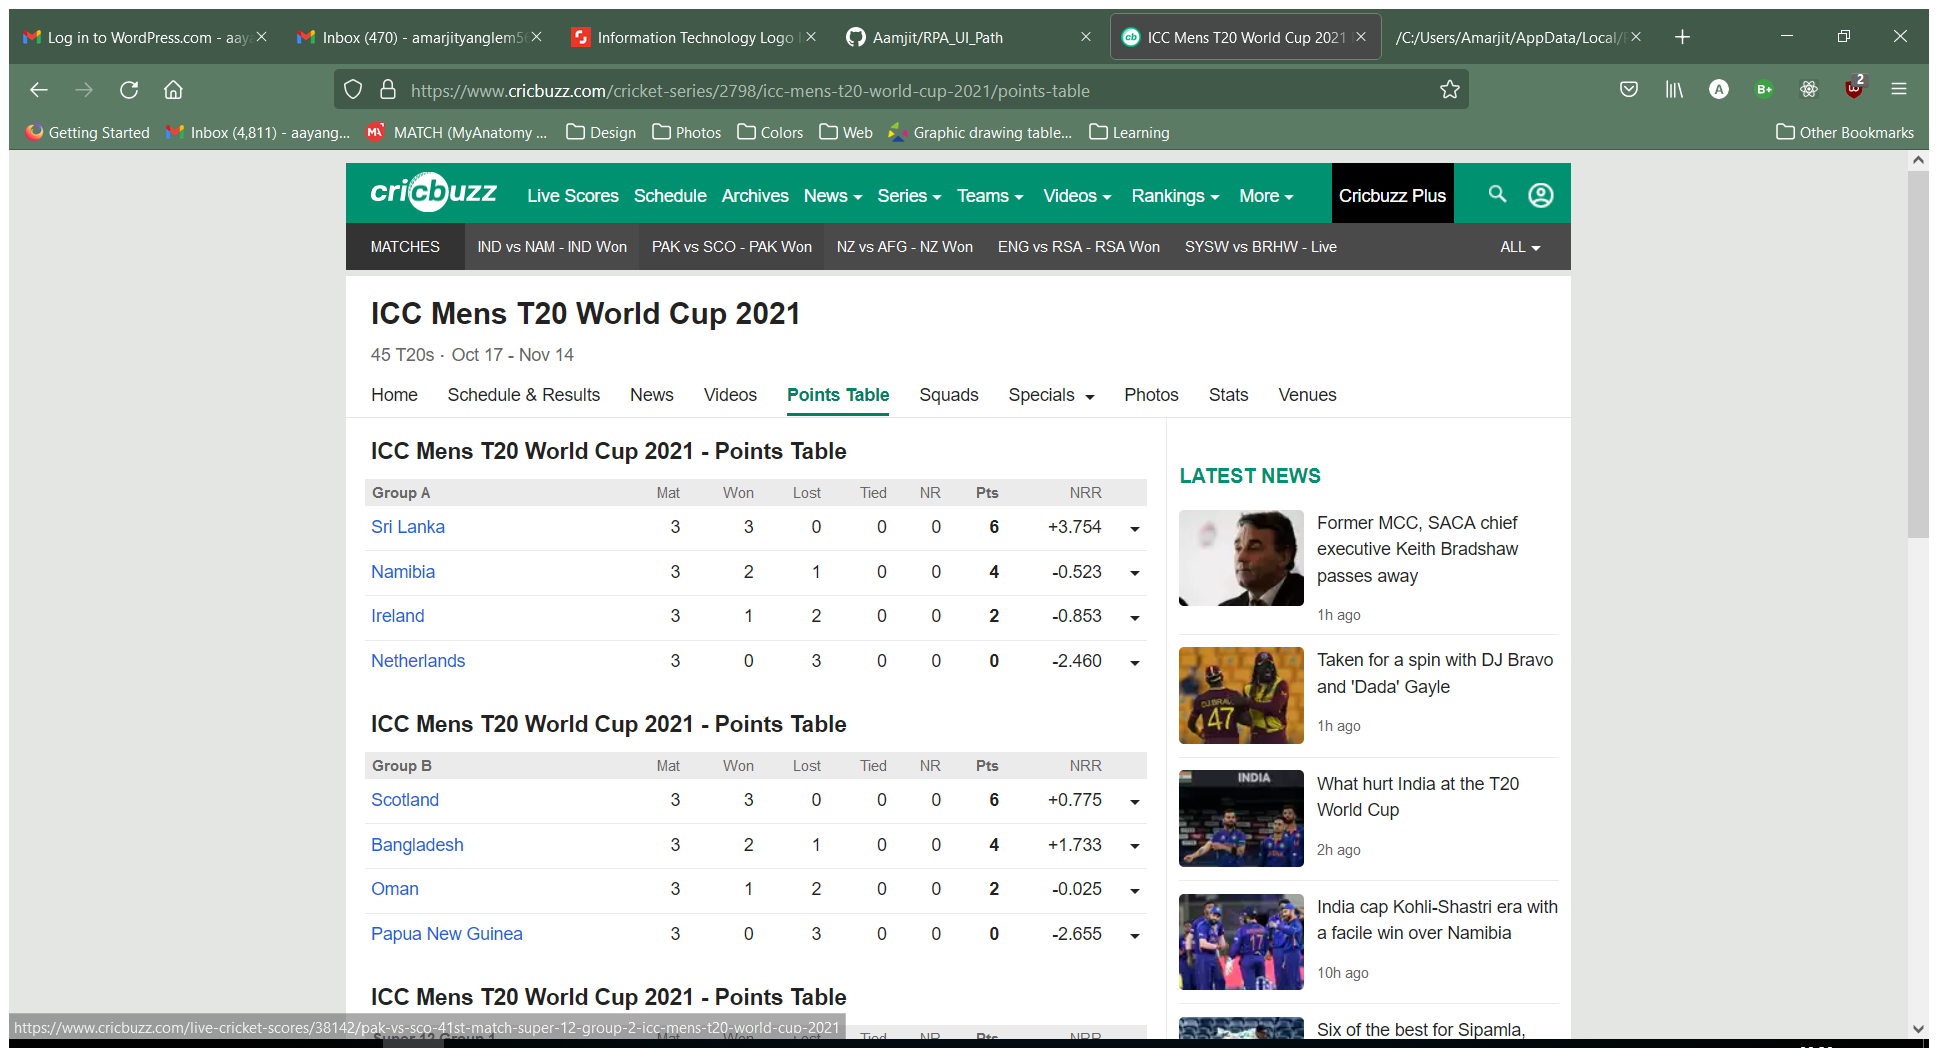
Workflow: Sequence

Step 1: Attach Browser 'ICCMensT2 Page' in window 'IPLT20.com - Indian Premier League Official Website' (firefox.exe)

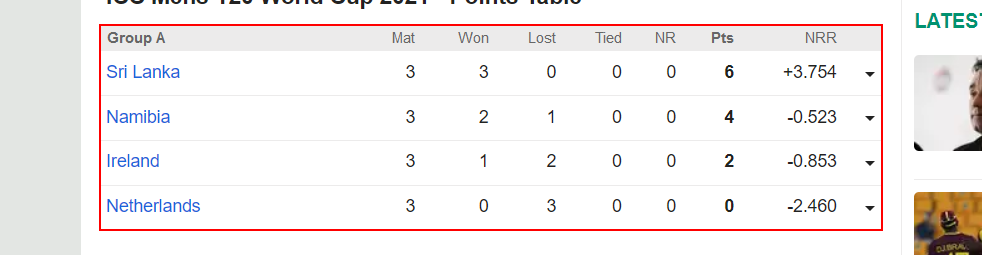
Step 2: get-text from the table